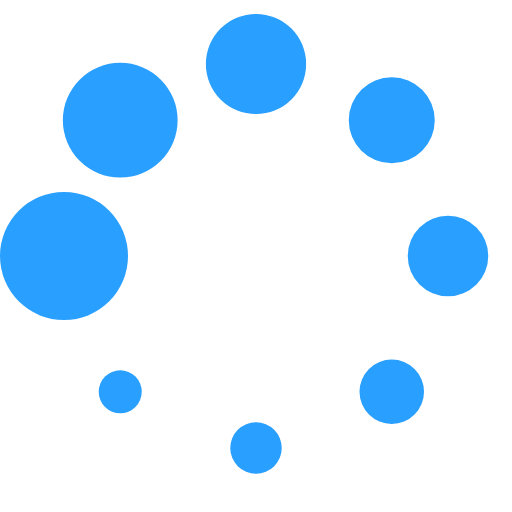
t = 0.00 s
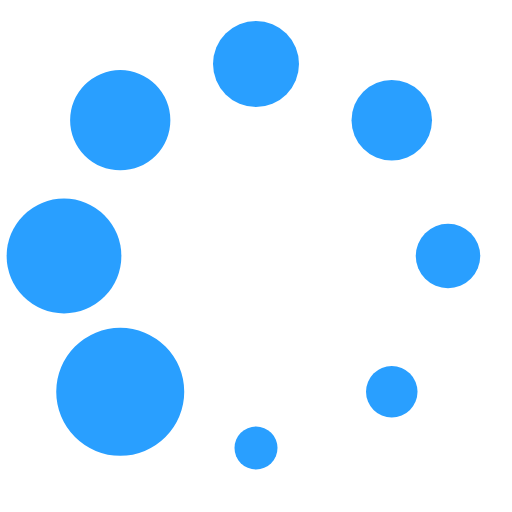
t = 0.13 s
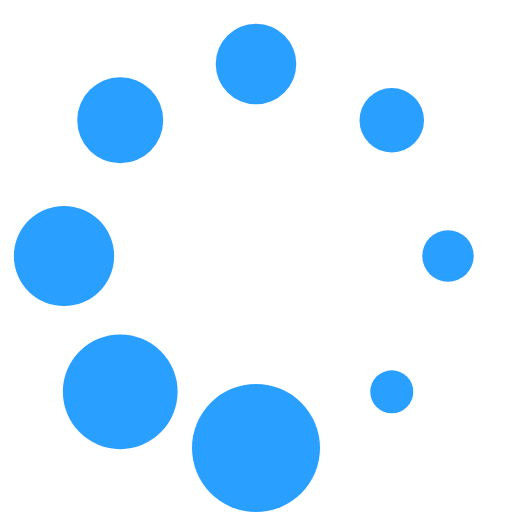
t = 0.23 s
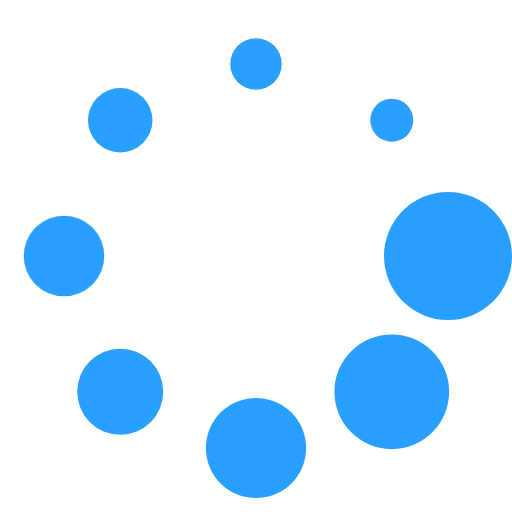
t = 0.36 s
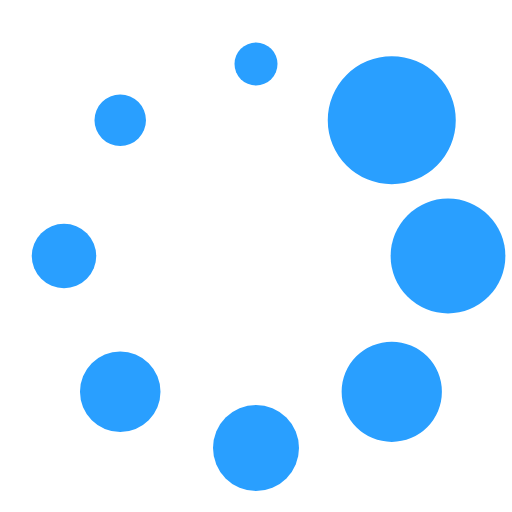
t = 0.49 s
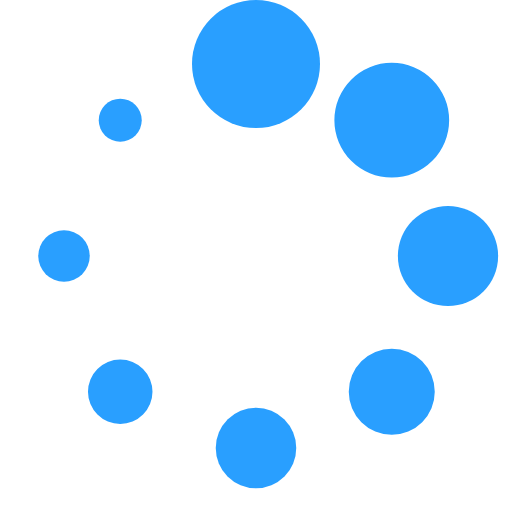
t = 0.59 s

The animated SVG that drew these frames (rendered in a browser with its animation timeline set to each time). Animation: 1 SMIL element (animateTransform=1); one cycle of 0.72 s, repeats indefinitely.

<?xml version="1.0" encoding="UTF-8" standalone="no"?><svg xmlns:svg="http://www.w3.org/2000/svg" xmlns="http://www.w3.org/2000/svg" xmlns:xlink="http://www.w3.org/1999/xlink" version="1.0" width="100px" height="100px" viewBox="0 0 128 128" xml:space="preserve"><g><circle cx="16" cy="64" r="16" fill="#299fff" fill-opacity="1"/><circle cx="16" cy="64" r="14.344" fill="#299fff" fill-opacity="1" transform="rotate(45 64 64)"/><circle cx="16" cy="64" r="12.531" fill="#299fff" fill-opacity="1" transform="rotate(90 64 64)"/><circle cx="16" cy="64" r="10.75" fill="#299fff" fill-opacity="1" transform="rotate(135 64 64)"/><circle cx="16" cy="64" r="10.063" fill="#299fff" fill-opacity="1" transform="rotate(180 64 64)"/><circle cx="16" cy="64" r="8.063" fill="#299fff" fill-opacity="1" transform="rotate(225 64 64)"/><circle cx="16" cy="64" r="6.438" fill="#299fff" fill-opacity="1" transform="rotate(270 64 64)"/><circle cx="16" cy="64" r="5.375" fill="#299fff" fill-opacity="1" transform="rotate(315 64 64)"/><animateTransform attributeName="transform" type="rotate" values="0 64 64;315 64 64;270 64 64;225 64 64;180 64 64;135 64 64;90 64 64;45 64 64" calcMode="discrete" dur="720ms" repeatCount="indefinite"></animateTransform></g></svg>
